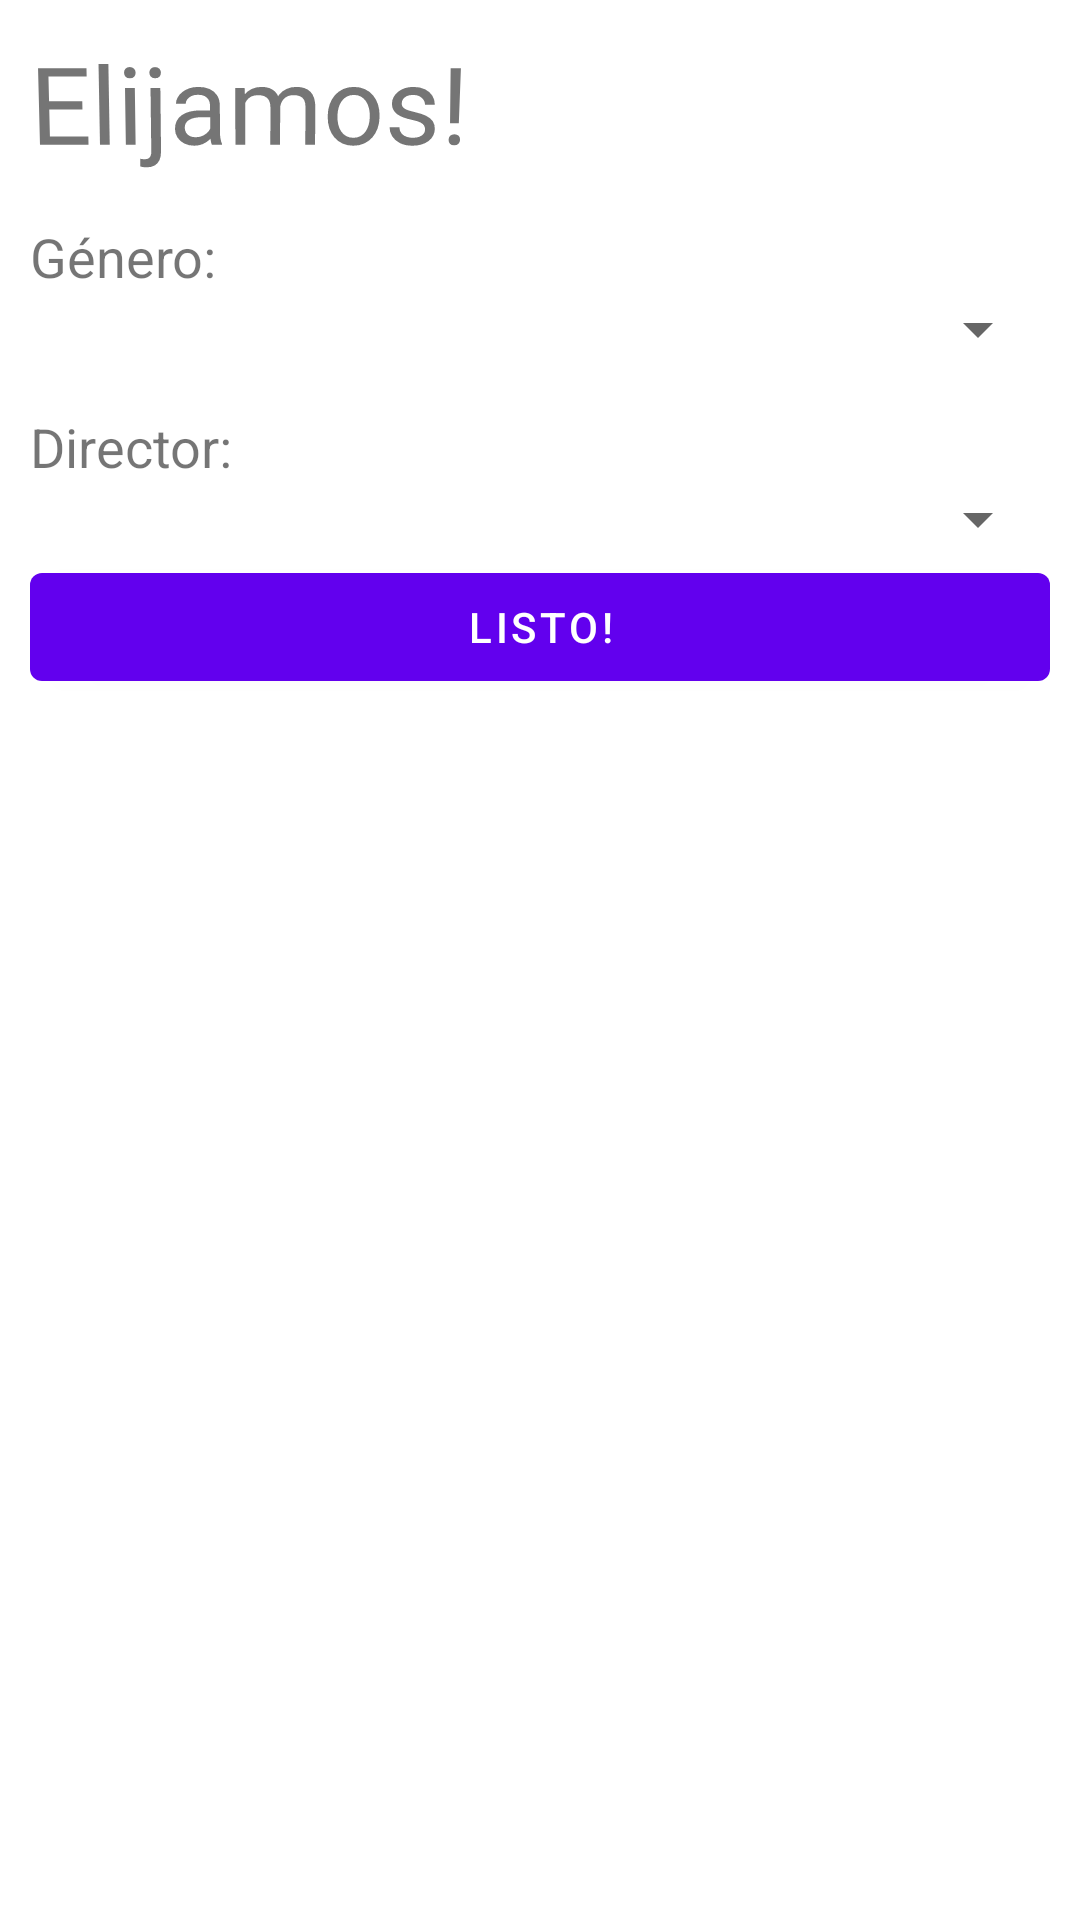

Android layout source for this screen:
<!-- AndroidManifest.xml: application theme Theme.PelisApp -->
<!-- res/layout/activity_movies_filter.xml -->
<?xml version="1.0" encoding="utf-8"?>
<LinearLayout xmlns:android="http://schemas.android.com/apk/res/android"
    xmlns:tools="http://schemas.android.com/tools"
    tools:context=".MoviesFilterActivity"
    android:layout_width="match_parent"
    android:layout_height="match_parent"
    android:orientation="vertical"
    android:padding="10dp">

    <TextView
        android:id="@+id/textView1"
        android:layout_width="wrap_content"
        android:layout_height="wrap_content"
        android:rotationX="-4"
        android:text="Elijamos!"
        android:textSize="36sp" />

    <TextView
        android:id="@+id/textView3"
        android:layout_width="wrap_content"
        android:layout_height="wrap_content"
        android:text="Género:"
        android:textSize="18sp"
        android:paddingTop="15sp" />

    <Spinner
        android:id="@+id/genre_spinner"
        android:layout_width="match_parent"
        android:layout_height="wrap_content" />

    <TextView
        android:id="@+id/textView4"
        android:layout_width="wrap_content"
        android:layout_height="wrap_content"
        android:text="Director:"
        android:textSize="18sp"
        android:paddingTop="15sp" />

    <Spinner
        android:id="@+id/director_spinner"
        android:layout_width="match_parent"
        android:layout_height="wrap_content" />

    <Button
        android:id="@+id/save_button"
        android:layout_width="match_parent"
        android:layout_height="wrap_content"
        android:text="Listo!" />

</LinearLayout>
<!-- resources referenced by this layout -->
<resources>
  <style name="Theme.PelisApp" parent="Theme.MaterialComponents.DayNight.DarkActionBar">
          
          <item name="colorPrimary">@color/purple_500</item>
          <item name="colorPrimaryVariant">@color/purple_700</item>
          <item name="colorOnPrimary">@color/white</item>
          
          <item name="colorSecondary">@color/teal_200</item>
          <item name="colorSecondaryVariant">@color/teal_700</item>
          <item name="colorOnSecondary">@color/black</item>
          
          <item name="android:statusBarColor" tools:targetApi="l">?attr/colorPrimaryVariant</item>
          
      </style>
  <!-- not gathered from this repository: default colours our renderer supplied (Android Studio template values) -->
  <color name="purple_500">#FF6200EE</color>
  <color name="purple_700">#FF3700B3</color>
  <color name="teal_200">#FF03DAC5</color>
  <color name="teal_700">#FF018786</color>
  <color name="black">#FF000000</color>
  <color name="white">#FFFFFFFF</color>
</resources>
